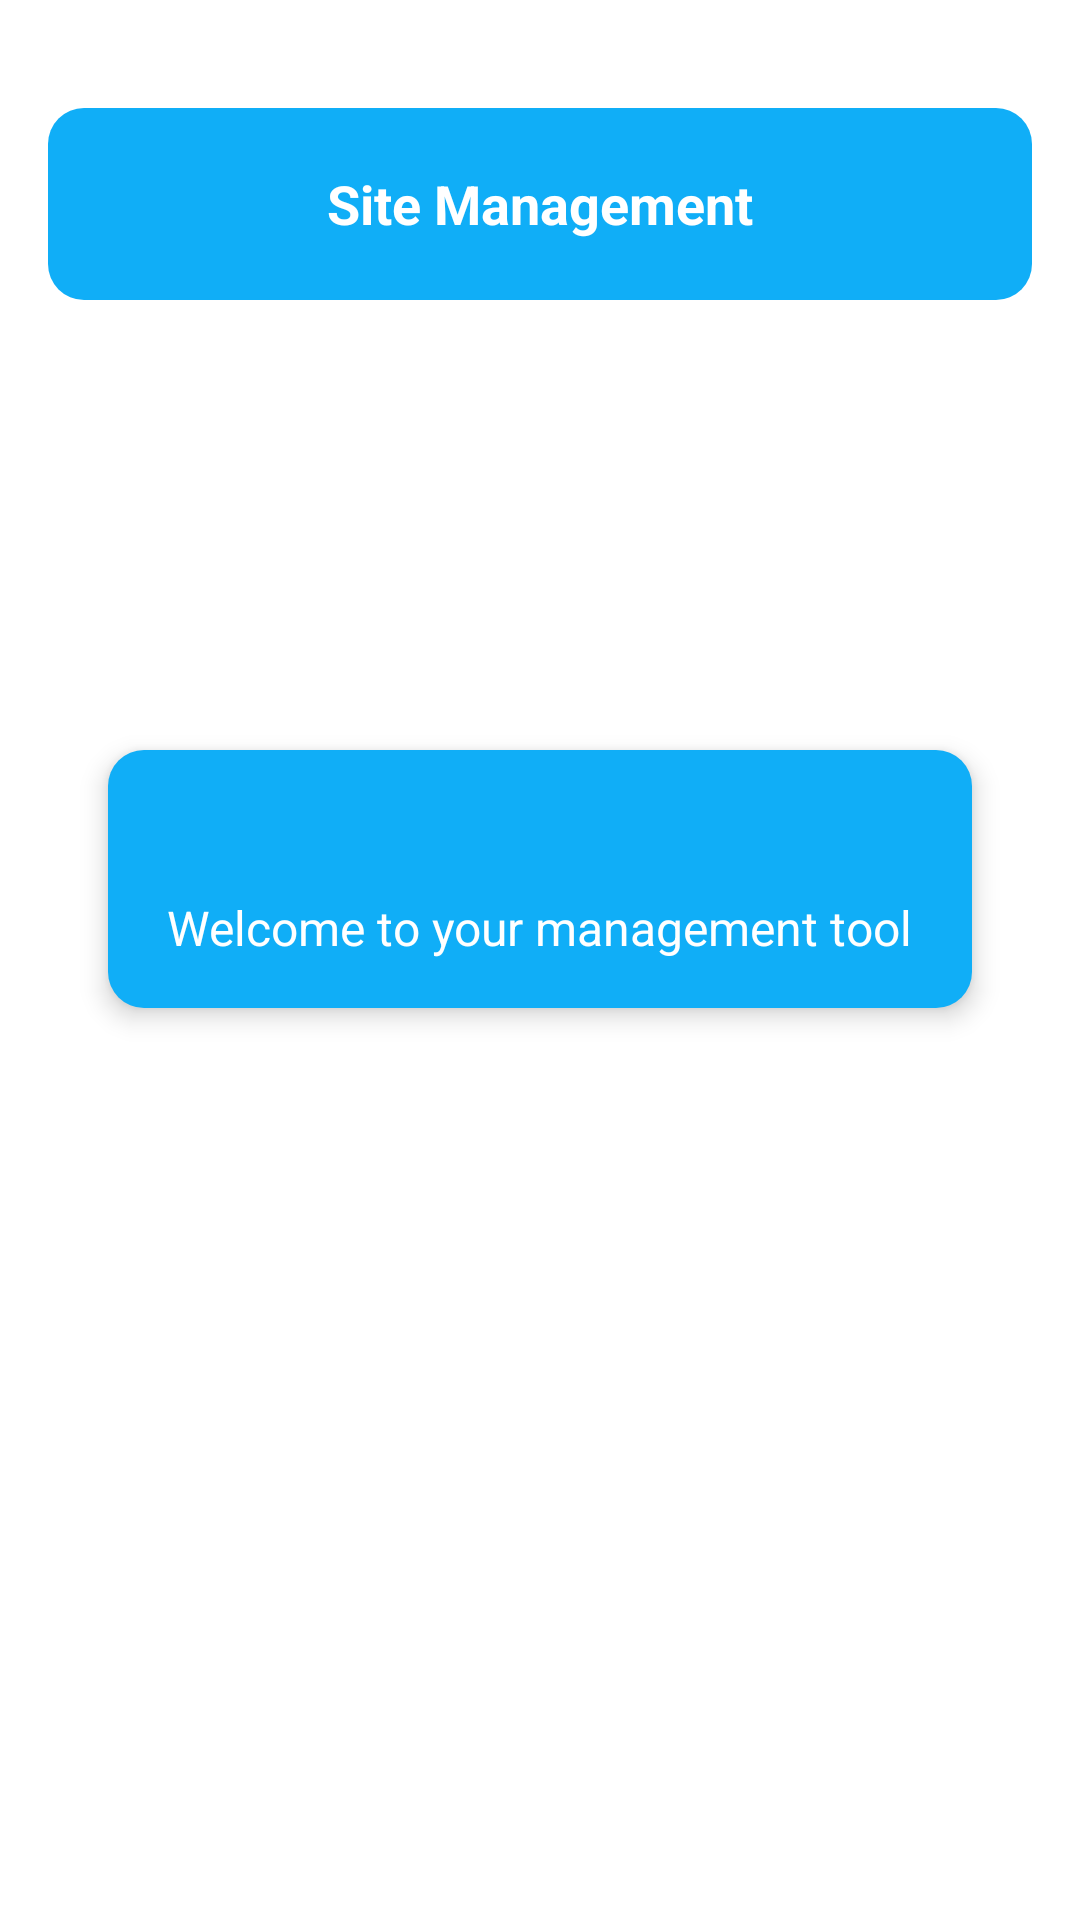

Produce the Android XML layout that renders to this screen, including the resource entries it uses.
<!-- AndroidManifest.xml: application theme Theme.ProjectEve -->
<!-- res/layout/fragment_dashbord.xml -->
<?xml version="1.0" encoding="utf-8"?>
<FrameLayout xmlns:android="http://schemas.android.com/apk/res/android"
    xmlns:tools="http://schemas.android.com/tools"
    android:layout_width="match_parent"
    android:layout_height="match_parent"
    android:background="@color/white"
    tools:context=".fragments.dashbordFragment">

    <LinearLayout
        android:layout_width="match_parent"
        android:layout_height="match_parent"
        android:orientation="vertical"
        android:padding="16dp">

    
    <androidx.appcompat.widget.Toolbar
        android:id="@+id/toolbar"
        android:layout_width="match_parent"
        android:layout_height="wrap_content"
        android:background="@drawable/rounded_toolbar_background"
        android:elevation="8dp"
        android:layout_marginTop="20dp">

        <TextView
            android:layout_width="wrap_content"
            android:layout_height="wrap_content"
            android:text="Site Management"
            android:textColor="@android:color/white"
            android:textSize="18sp"
            android:layout_gravity="center"
            android:textStyle="bold" />

    </androidx.appcompat.widget.Toolbar>

    
    <LinearLayout
        android:layout_width="match_parent"
        android:layout_height="wrap_content"
        android:orientation="vertical"
        android:layout_gravity="center_horizontal"
        android:background="@drawable/rounded_toolbar_background"
        android:padding="16dp"
        android:layout_marginLeft="20dp"
        android:layout_marginRight="20dp"
        android:layout_marginTop="150dp"
        android:elevation="5dp">

        <TextView
            android:id="@+id/txt_name"
            android:layout_width="wrap_content"
            android:layout_height="wrap_content"
            android:text=""
            android:textColor="@android:color/white"
            android:textSize="24sp"
            android:layout_gravity="center"
            android:paddingEnd="10dp"
            android:textStyle="bold"/>

        <TextView
            android:layout_width="wrap_content"
            android:layout_height="wrap_content"
            android:text="Welcome to your management tool"
            android:textColor="@android:color/white"
            android:textSize="16sp"
            android:layout_gravity="center"/>
    </LinearLayout>

    </LinearLayout>
</FrameLayout>
<!-- resources referenced by this layout -->
<resources>
  <color name="white">#FFFFFFFF</color>
  <!-- drawable rounded_toolbar_background (drawable) -->
  <?xml version="1.0" encoding="utf-8"?>
  <shape xmlns:android="http://schemas.android.com/apk/res/android">
      <solid android:color="@color/blue" />
      <corners android:radius="12dp" /> 
  </shape>
  <style name="Theme.ProjectEve" parent="Base.Theme.ProjectEve" />
  <color name="blue">#10AEF7</color>
  <style name="Base.Theme.ProjectEve" parent="Theme.Material3.DayNight.NoActionBar">
          
          <item name="colorPrimaryDark">@color/black</item>
          <item name="android:statusBarColor">@color/black</item>
          <item name="android:windowLightStatusBar">false</item>
      </style>
  <color name="black">#FF000000</color>
</resources>
